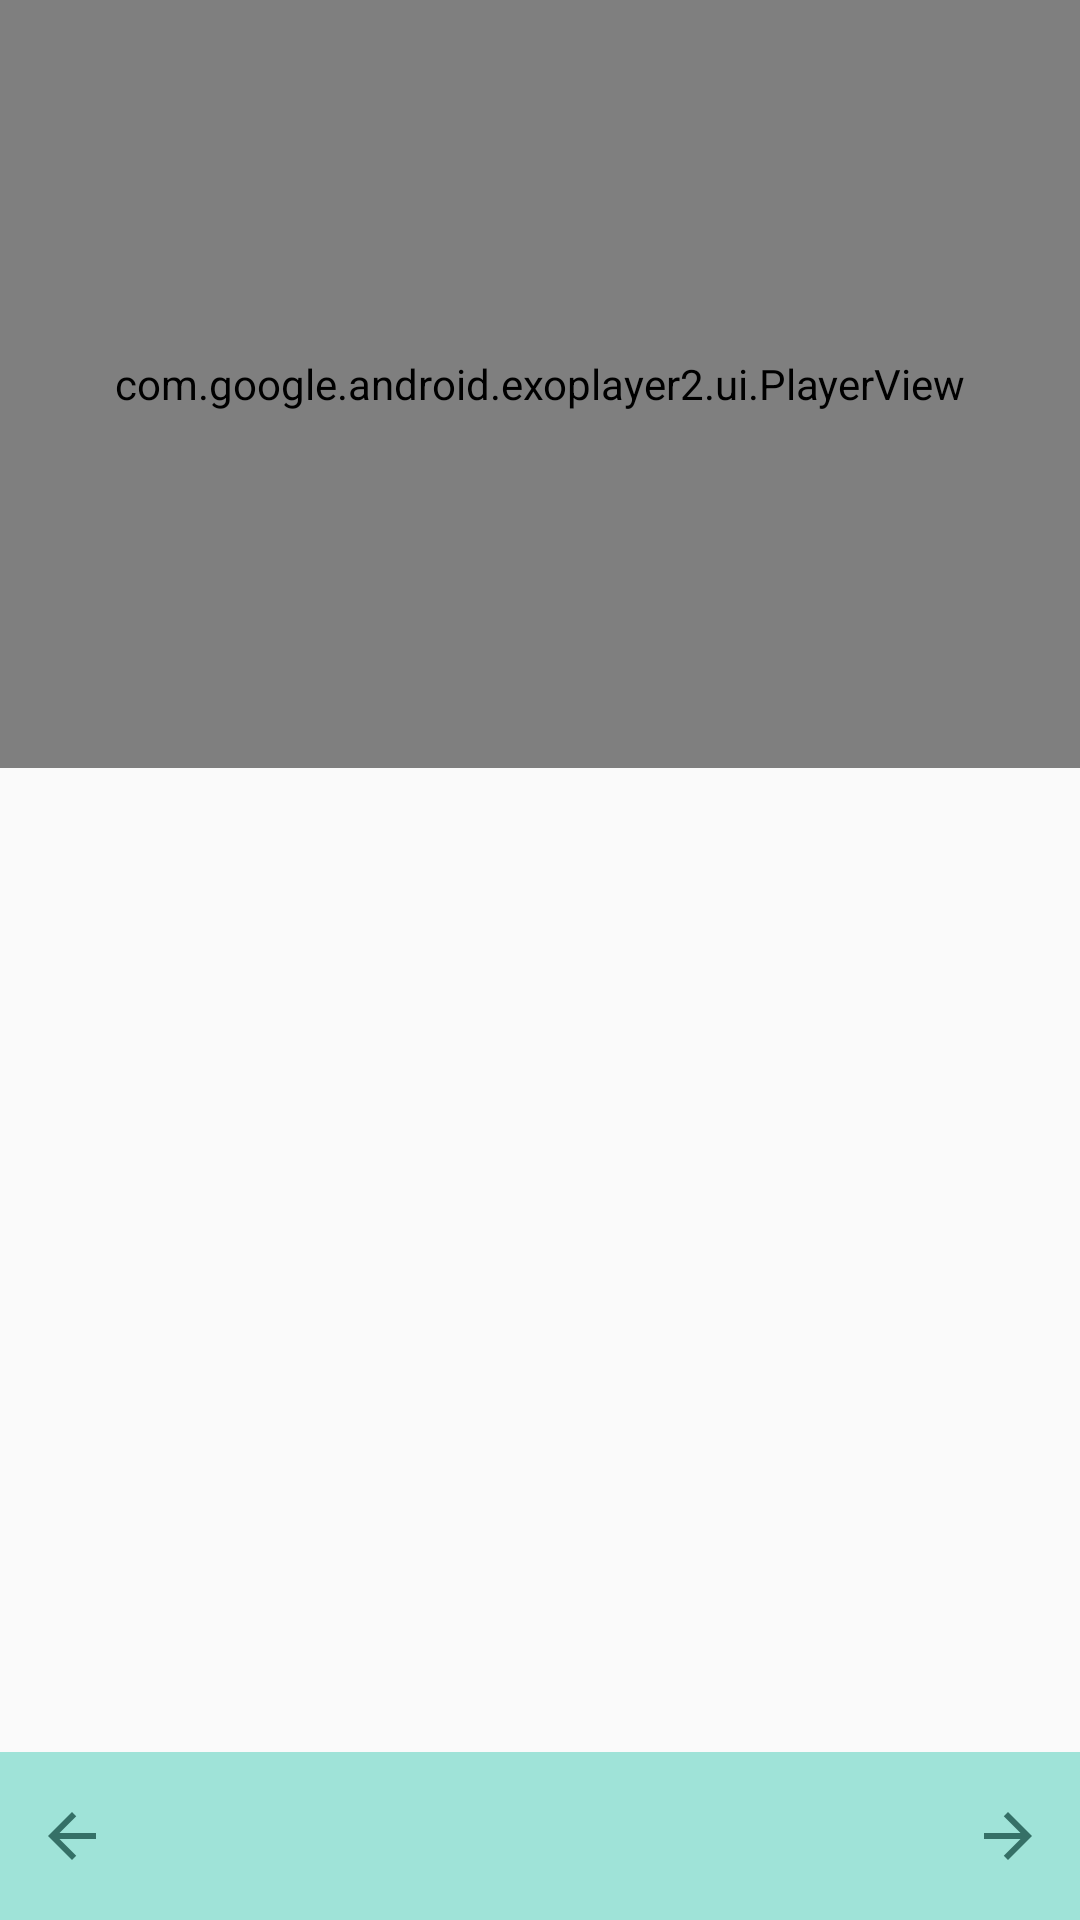

Here is an Android app screen rendered from its layout file. Give the layout XML and the strings, colors and styles it references.
<!-- AndroidManifest.xml: application theme AppTheme -->
<!-- res/layout/fragment_step_description.xml -->
<?xml version="1.0" encoding="utf-8"?>
<android.support.constraint.ConstraintLayout xmlns:android="http://schemas.android.com/apk/res/android"
    xmlns:app="http://schemas.android.com/apk/res-auto"
    xmlns:tools="http://schemas.android.com/tools"
    android:layout_width="match_parent"
    android:layout_height="match_parent"
    tools:context=".ui.details.StepDescriptionFragment">

    <FrameLayout
        android:id="@+id/fr_media_holder"
        android:layout_width="match_parent"
        android:layout_height="0dp"
        app:layout_constraintBottom_toTopOf="@+id/guideline_video"
        app:layout_constraintEnd_toEndOf="parent"
        app:layout_constraintStart_toStartOf="parent"
        app:layout_constraintTop_toTopOf="parent">

        <com.google.android.exoplayer2.ui.PlayerView
            android:id="@+id/exo_player_view"
            android:layout_width="match_parent"
            android:layout_height="match_parent"
            app:fastforward_increment="500"
            app:rewind_increment="500"
            app:show_timeout="4000" />

        <ImageView
            android:id="@+id/img_stepdesc_media_preview"
            android:layout_width="match_parent"
            android:layout_height="match_parent"
            android:adjustViewBounds="true"
            android:contentDescription="@string/txt_media_desciption"
            android:scaleType="centerCrop"
            android:src="@drawable/media_not_found"
            android:visibility="invisible" />
    </FrameLayout>

    <TextView
        android:id="@+id/tv_stepdec_description"
        style="@style/recipe_name_style"
        android:layout_width="match_parent"
        android:layout_height="0dp"
        android:layout_marginBottom="8dp"
        android:layout_marginTop="8dp"
        android:gravity="center_vertical"
        android:textColor="@color/colorAccent"
        android:textSize="@dimen/txt_regular"
        app:layout_constraintBottom_toTopOf="@+id/relativeLayout"
        app:layout_constraintEnd_toEndOf="parent"
        app:layout_constraintStart_toStartOf="parent"
        app:layout_constraintTop_toBottomOf="@+id/fr_media_holder"
        tools:text="cook food and look good" />

    <RelativeLayout
        android:id="@+id/relativeLayout"
        android:layout_width="match_parent"
        android:layout_height="0dp"
        android:layout_marginTop="8dp"
        android:background="@color/colorPrimaryLight"
        app:layout_constraintBottom_toBottomOf="parent"
        app:layout_constraintEnd_toEndOf="parent"
        app:layout_constraintStart_toStartOf="parent"
        app:layout_constraintTop_toTopOf="@+id/guideline_bottom">

        <ImageView
            android:id="@+id/img_prev_step"
            android:layout_width="wrap_content"
            android:layout_height="@dimen/box_medium"
            android:layout_alignParentStart="true"
            android:layout_centerVertical="true"
            android:contentDescription="@string/txt_prev_step"
            android:padding="@dimen/margin_large"
            app:srcCompat="@drawable/ic_arrow_back" />

        <TextView
            android:id="@+id/tv_step_position"
            style="@style/recipe_name_style"
            android:layout_width="wrap_content"
            android:layout_height="wrap_content"
            android:layout_centerInParent="true"
            android:gravity="center"
            android:textColor="@color/colorPrimaryDark"
            android:textSize="@dimen/txt_regular"
            tools:ignore="RelativeOverlap"
            tools:text="Step 1 of 8" />

        <ImageView
            android:id="@+id/img_next_step"
            android:layout_width="wrap_content"
            android:layout_height="@dimen/box_medium"
            android:layout_alignParentEnd="true"
            android:layout_centerVertical="true"
            android:contentDescription="@string/txt_next_step"
            android:padding="@dimen/margin_large"
            app:srcCompat="@drawable/ic_arrow_forward" />
    </RelativeLayout>

    <android.support.constraint.Guideline
        android:id="@+id/guideline_video"
        android:layout_width="wrap_content"
        android:layout_height="wrap_content"
        android:orientation="horizontal"
        app:layout_constraintGuide_percent="@integer/portrait_video_guideline"
        app:layout_constraintTop_toTopOf="parent" />

    <android.support.constraint.Guideline
        android:id="@+id/guideline_bottom"
        android:layout_width="wrap_content"
        android:layout_height="wrap_content"
        android:orientation="horizontal"
        app:layout_constraintGuide_percent="@integer/portrait_control_guideline"
        app:layout_constraintTop_toTopOf="parent" />
</android.support.constraint.ConstraintLayout>
<!-- resources referenced by this layout -->
<resources>
  <color name="colorAccent">#2C7CBD</color>
  <color name="colorPrimaryDark">#256056</color>
  <color name="colorPrimaryLight">#9FE3D8</color>
  <dimen name="box_medium">60dp</dimen>
  <dimen name="margin_large">12dp</dimen>
  <dimen name="txt_regular">20sp</dimen>
  <!-- drawable ic_arrow_back (drawable) -->
  <vector android:alpha="0.88" android:height="24dp"
      android:tint="#256056" android:viewportHeight="24.0"
      android:viewportWidth="24.0" android:width="24dp" xmlns:android="http://schemas.android.com/apk/res/android">
      <path android:fillColor="#FF000000" android:pathData="M20,11H7.83l5.59,-5.59L12,4l-8,8 8,8 1.41,-1.41L7.83,13H20v-2z"/>
  </vector>
  <!-- drawable ic_arrow_forward (drawable) -->
  <vector android:alpha="0.88" android:height="24dp"
      android:tint="#256056" android:viewportHeight="24.0"
      android:viewportWidth="24.0" android:width="24dp" xmlns:android="http://schemas.android.com/apk/res/android">
      <path android:fillColor="#FF000000" android:pathData="M12,4l-1.41,1.41L16.17,11H4v2h12.17l-5.58,5.59L12,20l8,-8z"/>
  </vector>
  <!-- drawable media_not_found: jpg bitmap (drawable, 45272 bytes) -->
  <item name="portrait_control_guideline" type="integer" format="float">0.90</item>
  <item name="portrait_video_guideline" type="integer" format="float">0.40</item>
  <string name="txt_media_desciption">Recipe media image</string>
  <string name="txt_next_step">Next step</string>
  <string name="txt_prev_step">Previous step</string>
  <style name="recipe_name_style">
          <item name="android:textSize">@dimen/txt_x_large</item>
          <item name="android:layout_marginTop">@dimen/margin_medium</item>
          <item name="android:layout_marginBottom">@dimen/margin_medium</item>
          <item name="android:textColor">@color/textPrimary</item>
          <item name="android:layout_marginStart">@dimen/margin_large</item>
          <item name="android:layout_marginEnd">@dimen/margin_large</item>
      </style>
  <style name="AppTheme" parent="Theme.AppCompat.Light.DarkActionBar">
          
          <item name="colorPrimary">@color/colorPrimary</item>
          <item name="colorPrimaryDark">@color/colorPrimaryDark</item>
          <item name="colorAccent">@color/colorAccent</item>
      </style>
  <dimen name="txt_x_large">36sp</dimen>
  <dimen name="margin_medium">8dp</dimen>
  <color name="textPrimary">#EFEFEF</color>
  <color name="colorPrimary">#4FAE9E</color>
</resources>
